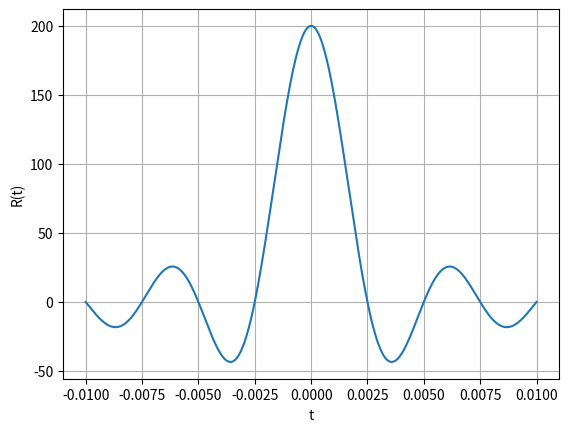

Here is the Python script that generated this plot:
import numpy as np
import matplotlib.pyplot as plt


F = 100
f0 = 100000
N0 = 1
tau = np.linspace(-0.01,0.01,1000)
R = N0/(np.pi*tau)*np.sin(2*np.pi*F*tau) * np.cos(2*np.pi*f0*tau)


plt.plot (tau,R)
plt.grid(True)
plt.xlabel("t")
plt.ylabel("R(t)")
plt.show()